Run: headless pygame with SDL's dummy video driver; simulated clock (each Clock.tick advances the game by its frame time, no real sleeping); random seed 0; keys injected as events and as key.get_pressed() state; no mouse input.
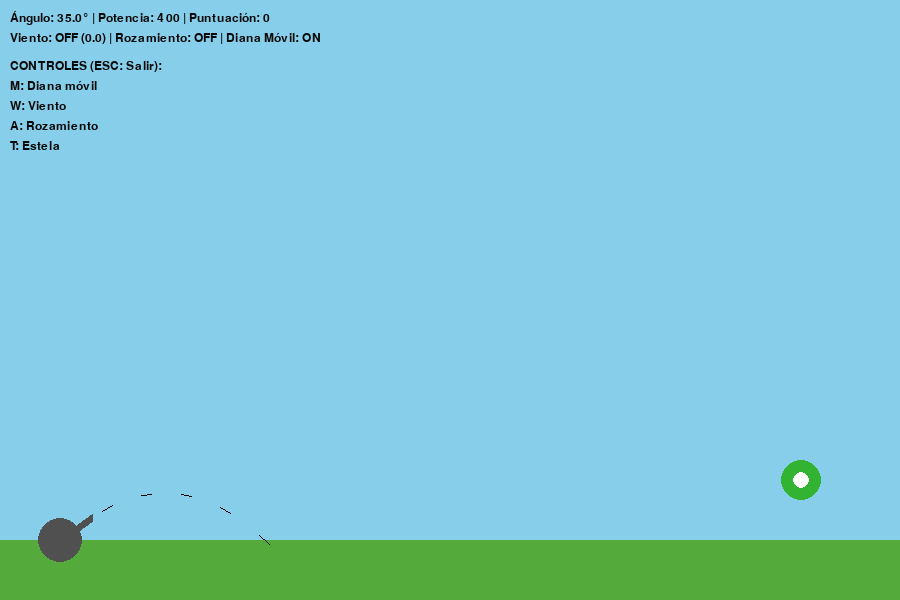
Frame 1 of 4 · flips 1–60 · no input
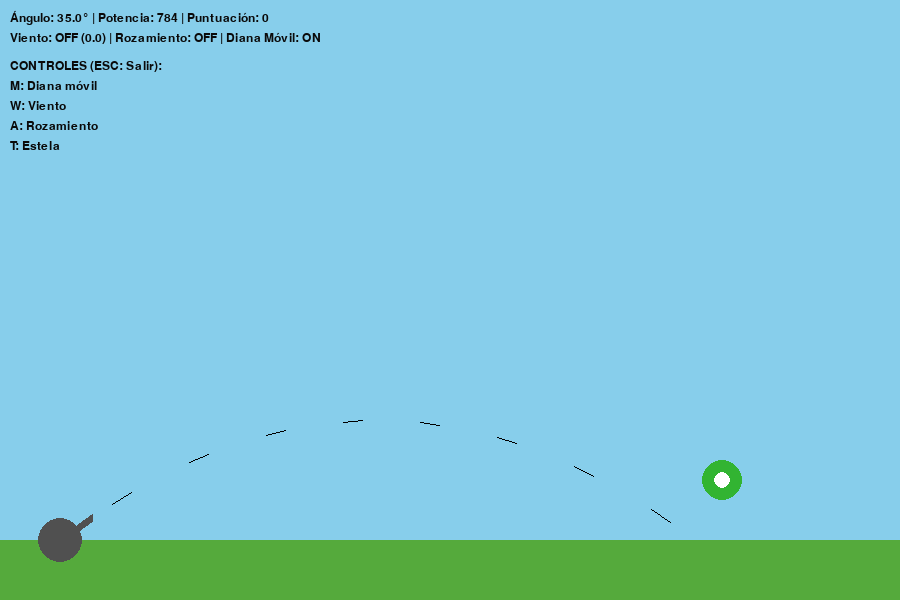
Frame 2 of 4 · flips 61–180 · tapped SPACE, RETURN · held RIGHT (→), D
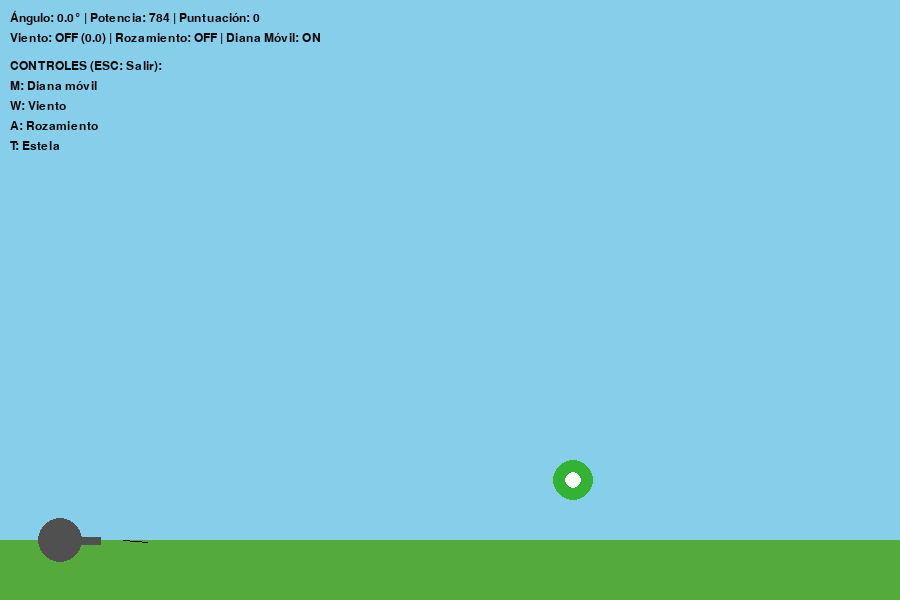
Frame 3 of 4 · flips 181–300 · held DOWN (↓), S
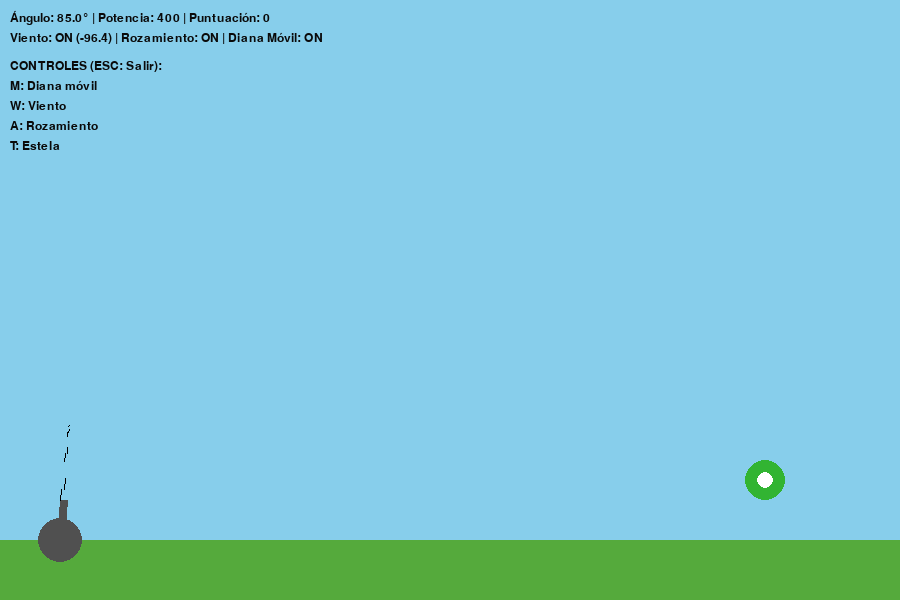
Frame 4 of 4 · flips 301–420 · held LEFT (←), A, UP (↑), W

The pygame program that drew these frames:

import math
import random
import sys
import pygame
from typing import List, Tuple, Optional

# --- CONFIGURACIÓN Y CONSTANTES ---

class Config:
    """Configuración general del juego"""
    WIDTH: int = 900
    HEIGHT: int = 600
    FPS: int = 60
    GRAVITY: float = 9.81 * 100  # px/s^2 ajustada a escala visual
    TITLE: str = "Juego del Cañón - Prototipo Refactorizado"

class Colors:
    """Paleta de colores"""
    BACKGROUND = (135, 206, 235)  # Sky Blue
    GROUND = (85, 170, 60)        # Grass Green
    TEXT = (10, 10, 10)
    CANNON = (80, 80, 80)
    PROJECTILE = (200, 50, 50)
    PROJECTILE_TRAIL = (150, 150, 150)
    TARGET = (50, 180, 50)
    TARGET_CENTER = (255, 255, 255)
    PREDICTION_LINE = (0, 0, 0)
    MESSAGE_SUCCESS = (255, 40, 40)

class PhysicsParams:
    """Parámetros físicos por defecto"""
    PROJECTILE_RADIUS = 6
    TARGET_RADIUS = 20
    DRAG_COEFF = 0.02
    CANNON_LENGTH = 40
    CANNON_POS = (60, Config.HEIGHT - 60)

# --- UTILIDADES ---

def clamp(value: float, min_val: float, max_val: float) -> float:
    return max(min_val, min(max_val, value))

# --- CLASES DEL JUEGO ---

class Projectile:
    def __init__(self, x: float, y: float, vx: float, vy: float):
        self.x = x
        self.y = y
        self.vx = vx
        self.vy = vy
        self.radius = PhysicsParams.PROJECTILE_RADIUS
        self.alive = True
        self.trail: List[Tuple[int, int]] = []

    def update(self, dt: float, wind_accel: float, drag_enabled: bool) -> None:
        """Calcula la nueva posición basada en velocidad, gravedad, viento y rozamiento."""
        ax = wind_accel
        ay = Config.GRAVITY

        if drag_enabled:
            ax -= PhysicsParams.DRAG_COEFF * self.vx
            ay -= PhysicsParams.DRAG_COEFF * self.vy

        self.vx += ax * dt
        self.vy += ay * dt
        self.x += self.vx * dt
        self.y += self.vy * dt

        # Guardar estela
        self.trail.append((int(self.x), int(self.y)))
        if len(self.trail) > 300:
            self.trail.pop(0)

        # Verificar límites de pantalla
        if (self.y - self.radius > Config.HEIGHT or 
            self.x - self.radius > Config.WIDTH or 
            self.x + self.radius < 0):
            self.alive = False

    def draw(self, surface: pygame.Surface, show_trail: bool) -> None:
        if show_trail and len(self.trail) > 1:
            # Dibujar estela optimizada (saltando puntos para rendimiento)
            if len(self.trail) >= 2:
                pygame.draw.lines(surface, Colors.PROJECTILE_TRAIL, False, self.trail, 2)
        
        pygame.draw.circle(surface, Colors.PROJECTILE, (int(self.x), int(self.y)), self.radius)


class Target:
    def __init__(self, x: float, y: float, mobile: bool = False):
        self.base_x = x
        self.x = x
        self.y = y
        self.radius = PhysicsParams.TARGET_RADIUS
        self.mobile = mobile
        self.time_elapsed = 0.0
        self.amplitude = random.uniform(50, 150)
        self.speed = random.uniform(0.6, 1.6)

    def update(self, dt: float) -> None:
        if self.mobile:
            self.time_elapsed += dt
            self.x = self.base_x + math.sin(self.time_elapsed * self.speed) * self.amplitude

    def draw(self, surface: pygame.Surface) -> None:
        pos = (int(self.x), int(self.y))
        pygame.draw.circle(surface, Colors.TARGET, pos, self.radius)
        pygame.draw.circle(surface, Colors.TARGET_CENTER, pos, int(self.radius * 0.4))

    def check_collision(self, proj: Projectile) -> bool:
        dx = self.x - proj.x
        dy = self.y - proj.y
        dist_sq = dx*dx + dy*dy
        return dist_sq <= (self.radius + proj.radius)**2


class GameManager:
    def __init__(self):
        # Inicialización de Pygame segura
        status = pygame.init()
        if status[1] > 0:
            print(f"Advertencia: {status[1]} módulos de Pygame fallaron al iniciar.")

        self.screen = pygame.display.set_mode((Config.WIDTH, Config.HEIGHT))
        pygame.display.set_caption(Config.TITLE)
        self.clock = pygame.time.Clock()
        
        # Fuentes
        try:
            self.font_ui = pygame.font.SysFont("Arial", 18)
            self.font_msg = pygame.font.SysFont("Arial", 48, bold=True)
        except Exception as e:
            print(f"Error cargando fuentes: {e}, usando fuente por defecto.")
            self.font_ui = pygame.font.Font(None, 24)
            self.font_msg = pygame.font.Font(None, 48)

        # Estado del juego
        self.running = True
        self.score = 0
        self.angle = 35.0
        self.power = 400.0
        self.message = ""
        self.message_timer = 0.0
        
        # Flags de física
        self.enable_wind = False
        self.enable_drag = False
        self.show_trail = True
        self.mobile_target_enabled = True
        self.wind_accel = 0.0

        # Objetos
        self.projectile: Optional[Projectile] = None
        self.target = self._create_target()

    def _create_target(self) -> Target:
        """Crea un nuevo objetivo en una posición aleatoria segura."""
        x_pos = random.randint(500, Config.WIDTH - 80)
        return Target(x_pos, Config.HEIGHT - 120, mobile=self.mobile_target_enabled)

    def handle_input(self, dt: float) -> None:
        """Maneja eventos y estado del teclado."""
        for event in pygame.event.get():
            if event.type == pygame.QUIT:
                self.running = False
            elif event.type == pygame.KEYDOWN:
                self._handle_keydown(event)

        # Input continuo (mantener tecla)
        keys = pygame.key.get_pressed()
        if keys[pygame.K_UP]: 
            self.angle = clamp(self.angle + 60 * dt, 0, 85)
        if keys[pygame.K_DOWN]: 
            self.angle = clamp(self.angle - 60 * dt, 0, 85)
        if keys[pygame.K_RIGHT]: 
            self.power = clamp(self.power + 200 * dt, 50, 1200)
        if keys[pygame.K_LEFT]: 
            self.power = clamp(self.power - 200 * dt, 50, 1200)

    def _handle_keydown(self, event):
        """Maneja pulsaciones individuales."""
        if event.key == pygame.K_SPACE and self.projectile is None:
            self._fire_projectile()
        elif event.key == pygame.K_r:
            self._reset_round()
        elif event.key == pygame.K_m:
            self.mobile_target_enabled = not self.mobile_target_enabled
            self.target.mobile = self.mobile_target_enabled
        elif event.key == pygame.K_w:
            self.enable_wind = not self.enable_wind
            self.wind_accel = random.uniform(-200, 200) if self.enable_wind else 0.0
        elif event.key == pygame.K_a:
            self.enable_drag = not self.enable_drag
        elif event.key == pygame.K_t:
            self.show_trail = not self.show_trail
        elif event.key == pygame.K_ESCAPE:
            self.running = False

    def _fire_projectile(self):
        rad = math.radians(self.angle)
        # Posición inicial (punta del cañón)
        cx, cy = PhysicsParams.CANNON_POS
        length = PhysicsParams.CANNON_LENGTH
        start_x = cx + length * math.cos(rad)
        start_y = cy - length * math.sin(rad)
        
        # Velocidad inicial
        vx = math.cos(rad) * self.power
        vy = -math.sin(rad) * self.power
        
        self.projectile = Projectile(start_x, start_y, vx, vy)

    def _reset_round(self):
        self.projectile = None
        self.target = self._create_target()
        self.message = ""

    def update(self, dt: float) -> None:
        """Actualiza la lógica del juego."""
        self.target.update(dt)

        if self.projectile:
            wind = self.wind_accel if self.enable_wind else 0.0
            self.projectile.update(dt, wind, self.enable_drag)
            
            if self.target.check_collision(self.projectile):
                self.message = "¡Has acertado!"
                self.message_timer = 2.0
                self.score += 1
                self.projectile.alive = False
            
            if not self.projectile.alive:
                self.projectile = None

        if self.message_timer > 0:
            self.message_timer -= dt
            if self.message_timer <= 0:
                self.message = ""

    def _draw_prediction_line(self):
        """Dibuja la trayectoria predicha."""
        rad = math.radians(self.angle)
        cx, cy = PhysicsParams.CANNON_POS
        sim_x = cx + PhysicsParams.CANNON_LENGTH * math.cos(rad)
        sim_y = cy - PhysicsParams.CANNON_LENGTH * math.sin(rad)
        sim_vx = math.cos(rad) * self.power
        sim_vy = -math.sin(rad) * self.power
        
        sim_dt = 0.03
        points = []
        
        # Simulación de física simplificada (Euler)
        steps = 60 # Cantidad de puntos a predecir
        wind = self.wind_accel if self.enable_wind else 0.0

        for _ in range(steps):
            ax = wind
            ay = Config.GRAVITY
            
            if self.enable_drag:
                ax -= PhysicsParams.DRAG_COEFF * sim_vx
                ay -= PhysicsParams.DRAG_COEFF * sim_vy
            
            sim_vx += ax * sim_dt
            sim_vy += ay * sim_dt
            sim_x += sim_vx * sim_dt
            sim_y += sim_vy * sim_dt
            
            if sim_y > Config.HEIGHT - 50: # Detener si toca el suelo
                break
            points.append((int(sim_x), int(sim_y)))

        if len(points) > 1:
            # Dibujar línea punteada manualmente (Pygame no tiene soporte nativo para dotted lines fácil)
            for i in range(0, len(points) - 1, 4):
                if i+1 < len(points):
                    pygame.draw.line(self.screen, Colors.PREDICTION_LINE, points[i], points[i+1], 1)

    def draw(self) -> None:
        """Renderiza todos los elementos en pantalla."""
        self.screen.fill(Colors.BACKGROUND)
        
        # Suelo
        pygame.draw.rect(self.screen, Colors.GROUND, (0, Config.HEIGHT - 60, Config.WIDTH, 60))

        # Cañón
        rad = math.radians(self.angle)
        cx, cy = PhysicsParams.CANNON_POS
        end_x = cx + PhysicsParams.CANNON_LENGTH * math.cos(rad)
        end_y = cy - PhysicsParams.CANNON_LENGTH * math.sin(rad)
        
        pygame.draw.circle(self.screen, Colors.CANNON, (cx, cy), 22)
        pygame.draw.line(self.screen, Colors.CANNON, (cx, cy), (end_x, end_y), 8)

        # Objetos
        self._draw_prediction_line()
        self.target.draw(self.screen)
        
        if self.projectile:
            self.projectile.draw(self.screen, self.show_trail)

        # UI / HUD
        self._draw_ui()

        pygame.display.flip()

    def _draw_ui(self):
        # Texto de ayuda (Controles)
        controls = [
            "CONTROLES (ESC: Salir):", 
            "M: Diana móvil", 
            "W: Viento", 
            "A: Rozamiento", 
            "T: Estela"
        ]
        
        for i, line in enumerate(controls):
            surf = self.font_ui.render(line, True, Colors.TEXT)
            self.screen.blit(surf, (10, 60 + i * 20))

        # Texto de estado
        status_text_1 = f"Ángulo: {self.angle:.1f}° | Potencia: {self.power:.0f} | Puntuación: {self.score}"
        wind_status = f"Viento: {'ON' if self.enable_wind else 'OFF'} ({self.wind_accel:.1f})"
        drag_status = f"Rozamiento: {'ON' if self.enable_drag else 'OFF'}"
        mobile_status = f"Diana Móvil: {'ON' if self.mobile_target_enabled else 'OFF'}"
        
        status_text_2 = f"{wind_status} | {drag_status} | {mobile_status}"

        surf1 = self.font_ui.render(status_text_1, True, Colors.TEXT)
        surf2 = self.font_ui.render(status_text_2, True, Colors.TEXT)
        
        self.screen.blit(surf1, (10, 10))
        self.screen.blit(surf2, (10, 32))

        # Mensaje central
        if self.message:
            msg_surf = self.font_msg.render(self.message, True, Colors.MESSAGE_SUCCESS)
            rect = msg_surf.get_rect(center=(Config.WIDTH // 2, 80))
            self.screen.blit(msg_surf, rect)

    def run(self):
        """Bucle principal del juego."""
        while self.running:
            dt = self.clock.tick(Config.FPS) / 1000.0  # Delta time en segundos
            self.handle_input(dt)
            self.update(dt)
            self.draw()
        
        pygame.quit()
        sys.exit()

# --- ENTRY POINT ---

if __name__ == '__main__':
    try:
        game = GameManager()
        game.run()
    except Exception as e:
        print(f"Ocurrió un error fatal: {e}")
        pygame.quit()
        sys.exit(1)
    except KeyboardInterrupt:
        print("\nJuego cerrado por el usuario.")
        pygame.quit()
        sys.exit(0)
